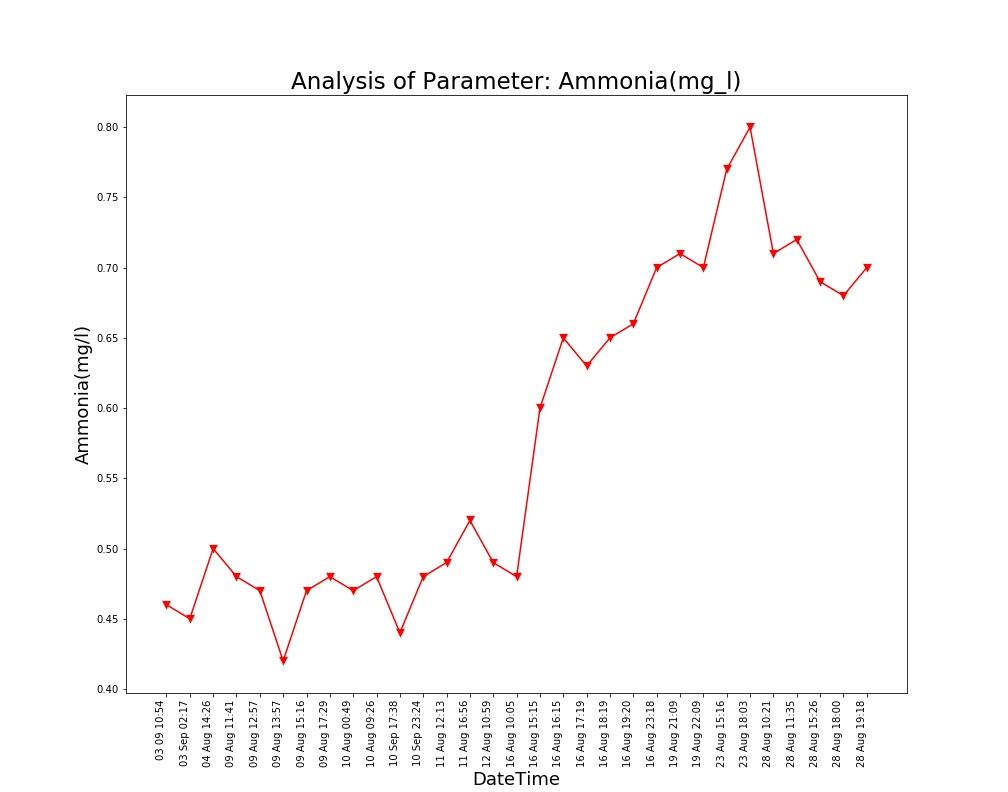

Values plotted in this chart, from the file beside it:
Unnamed: 0, DateTime, Date, Time, Ammonia(mg/l)
0.0, 04 Aug 14:26, 04 Aug 2021, 14:26:24, 0.5
1.0, 09 Aug 11:41, 09 Aug 2021, 11:41:48, 0.48
2.0, 09 Aug 12:57, 09 Aug 2021, 12:57:04, 0.47
3.0, 09 Aug 13:57, 09 Aug 2021, 13:57:19, 0.42
4.0, 09 Aug 15:16, 09 Aug 2021, 15:16:19, 0.47
5.0, 09 Aug 17:29, 09 Aug 2021, 17:29:51, 0.48
6.0, 10 Aug 00:49, 10 Aug 2021, 00:49:39, 0.47
7.0, 10 Aug 09:26, 10 Aug 2021, 09:26:56, 0.48
8.0, 11 Aug 12:13, 11 Aug 2021, 12:13:36, 0.49
9.0, 11 Aug 16:56, 11 Aug 2021, 16:56:21, 0.52
10.0, 12 Aug 10:59, 12 Aug 2021, 10:59:37, 0.49
11.0, 16 Aug 10:05, 16 Aug 2021, 10:05:25, 0.48
12.0, 16 Aug 15:15, 16 Aug 2021, 15:15:28, 0.6
13.0, 16 Aug 16:15, 16 Aug 2021, 16:15:54, 0.65
14.0, 16 Aug 17:19, 16 Aug 2021, 17:19:32, 0.63
15.0, 16 Aug 18:19, 16 Aug 2021, 18:19:53, 0.65
16.0, 16 Aug 19:20, 16 Aug 2021, 19:20:17, 0.66
17.0, 16 Aug 23:18, 16 Aug 2021, 23:18:09, 0.7
18.0, 19 Aug 21:09, 19 Aug 2021, 21:09:25, 0.71
19.0, 19 Aug 22:09, 19 Aug 2021, 22:09:52, 0.7
20.0, 23 Aug 15:16, 23 Aug 2021, 15:16:38, 0.77
21.0, 23 Aug 18:03, 23 Aug 2021, 18:03:46, 0.8
22.0, 28 Aug 10:21, 28 Aug 2021, 10:21:18, 0.71
23.0, 28 Aug 11:35, 28 Aug 2021, 11:35:06, 0.72
24.0, 28 Aug 15:26, 28 Aug 2021, 15:26:51, 0.69
25.0, 28 Aug 18:00, 28 Aug 2021, 18:00:08, 0.68
26.0, 28 Aug 19:18, 28 Aug 2021, 19:18:38, 0.7
, 03 Sep 02:17, 03 Sep 2021, 02:17:33, 0.45
, 03 09 10:54, 03 Sep 2021, 10:54:46, 0.46
, 10 Sep 17:38, 10 Sep 2021, 17:38:26, 0.44
, 10 Sep 23:24, 10 Sep 2021, 23:24:03, 0.48
